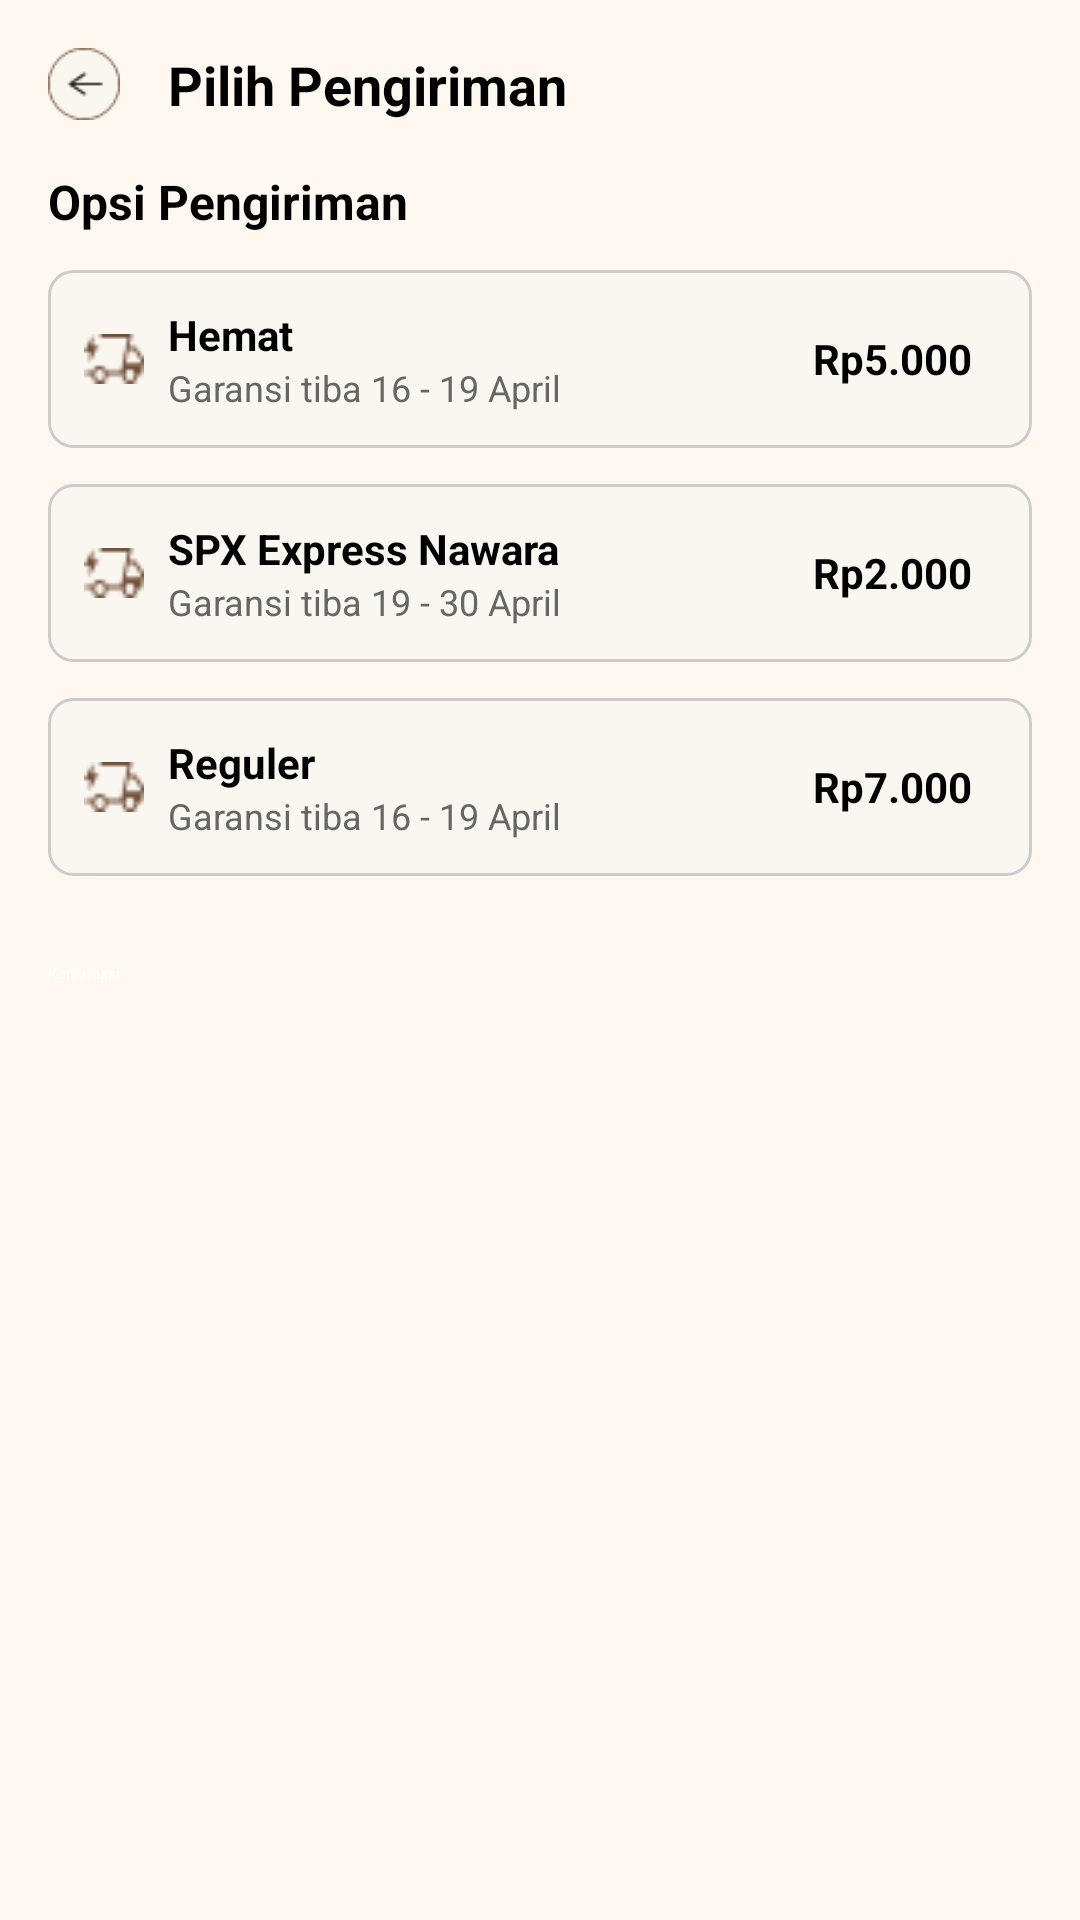

Reconstruct the res/layout file that produces this screen, plus the resources it refers to.
<!-- AndroidManifest.xml: application theme Theme.Trendify -->
<!-- res/layout/activity_pilih_pengiriman.xml -->
<?xml version="1.0" encoding="utf-8"?>
<LinearLayout xmlns:android="http://schemas.android.com/apk/res/android"
    android:layout_width="match_parent"
    android:layout_height="match_parent"
    android:background="#FFF8F1"
    android:orientation="vertical"
    android:padding="16dp">

    
    <LinearLayout
        android:layout_width="match_parent"
        android:layout_height="wrap_content"
        android:orientation="horizontal"
        android:gravity="center_vertical"
        android:layout_marginBottom="16dp">

        <ImageView
            android:layout_width="24dp"
            android:layout_height="24dp"
            android:src="@drawable/ic_back"
            android:contentDescription="Kembali" />

        <TextView
            android:layout_width="wrap_content"
            android:layout_height="wrap_content"
            android:text="Pilih Pengiriman"
            android:textSize="18sp"
            android:textStyle="bold"
            android:layout_marginStart="16dp" />
    </LinearLayout>

    <TextView
        android:layout_width="wrap_content"
        android:layout_height="wrap_content"
        android:text="Opsi Pengiriman"
        android:textSize="16sp"
        android:textStyle="bold"
        android:layout_marginBottom="12dp" />

    
    <LinearLayout
        android:id="@+id/optionHemat"
        android:layout_width="match_parent"
        android:layout_height="wrap_content"
        android:orientation="horizontal"
        android:padding="12dp"
        android:background="@drawable/rounded_border"
        android:gravity="center_vertical"
        android:layout_marginBottom="12dp">

        <ImageView
            android:layout_width="20dp"
            android:layout_height="20dp"
            android:src="@drawable/ic_ekspedisi"
            android:layout_marginEnd="8dp" />

        <LinearLayout
            android:layout_width="0dp"
            android:layout_weight="1"
            android:layout_height="wrap_content"
            android:orientation="vertical">

            <TextView
                android:text="Hemat"
                android:textStyle="bold"
                android:textSize="14sp"
                android:layout_width="wrap_content"
                android:layout_height="wrap_content" />

            <TextView
                android:text="Garansi tiba 16 - 19 April"
                android:textSize="12sp"
                android:textColor="#666"
                android:layout_width="wrap_content"
                android:layout_height="wrap_content" />
        </LinearLayout>

        <TextView
            android:text="Rp5.000"
            android:textSize="14sp"
            android:textStyle="bold"
            android:layout_width="wrap_content"
            android:layout_height="wrap_content"
            android:layout_marginEnd="8dp" />

        <RadioButton
            android:id="@+id/rbHemat"
            android:layout_width="wrap_content"
            android:layout_height="wrap_content" />
    </LinearLayout>

    
    
    <LinearLayout
        android:id="@+id/optionSPX"
        android:layout_width="match_parent"
        android:layout_height="wrap_content"
        android:orientation="horizontal"
        android:padding="12dp"
        android:background="@drawable/rounded_border"
        android:gravity="center_vertical"
        android:layout_marginBottom="12dp">

        <ImageView
            android:layout_width="20dp"
            android:layout_height="20dp"
            android:src="@drawable/ic_ekspedisi"
            android:layout_marginEnd="8dp" />

        <LinearLayout
            android:layout_width="0dp"
            android:layout_weight="1"
            android:layout_height="wrap_content"
            android:orientation="vertical">

            <TextView
                android:text="SPX Express Nawara"
                android:textStyle="bold"
                android:textSize="14sp"
                android:layout_width="wrap_content"
                android:layout_height="wrap_content" />

            <TextView
                android:text="Garansi tiba 19 - 30 April"
                android:textSize="12sp"
                android:textColor="#666"
                android:layout_width="wrap_content"
                android:layout_height="wrap_content" />
        </LinearLayout>

        <TextView
            android:text="Rp2.000"
            android:textSize="14sp"
            android:textStyle="bold"
            android:layout_width="wrap_content"
            android:layout_height="wrap_content"
            android:layout_marginEnd="8dp" />

        <RadioButton
            android:id="@+id/rbSPX"
            android:layout_width="wrap_content"
            android:layout_height="wrap_content" />
    </LinearLayout>

    
    <LinearLayout
        android:id="@+id/optionReguler"
        android:layout_width="match_parent"
        android:layout_height="wrap_content"
        android:orientation="horizontal"
        android:padding="12dp"
        android:background="@drawable/rounded_border"
        android:gravity="center_vertical"
        android:layout_marginBottom="24dp">

        <ImageView
            android:layout_width="20dp"
            android:layout_height="20dp"
            android:src="@drawable/ic_ekspedisi"
            android:layout_marginEnd="8dp" />

        <LinearLayout
            android:layout_width="0dp"
            android:layout_weight="1"
            android:layout_height="wrap_content"
            android:orientation="vertical">

            <TextView
                android:text="Reguler"
                android:textStyle="bold"
                android:textSize="14sp"
                android:layout_width="wrap_content"
                android:layout_height="wrap_content" />

            <TextView
                android:text="Garansi tiba 16 - 19 April"
                android:textSize="12sp"
                android:textColor="#666"
                android:layout_width="wrap_content"
                android:layout_height="wrap_content" />
        </LinearLayout>

        <TextView
            android:text="Rp7.000"
            android:textSize="14sp"
            android:textStyle="bold"
            android:layout_width="wrap_content"
            android:layout_height="wrap_content"
            android:layout_marginEnd="8dp" />

        <RadioButton
            android:id="@+id/rbReguler"
            android:layout_width="wrap_content"
            android:layout_height="wrap_content" />
    </LinearLayout>

    
    <Button
        android:id="@+id/btnKonfirmasi"
        android:layout_width="match_parent"
        android:layout_height="48dp"
        android:text="Konfirmasi"
        android:textColor="#FFFFFF"
        android:backgroundTint="#6B4D3F"
        android:layout_marginTop="5dp"
        android:layout_gravity="center" />

</LinearLayout>
<!-- resources referenced by this layout -->
<resources>
  <!-- drawable ic_back: png bitmap (drawable, 1178 bytes) -->
  <!-- drawable ic_ekspedisi: png bitmap (drawable, 494 bytes) -->
  <!-- drawable rounded_border (drawable) -->
  <?xml version="1.0" encoding="utf-8"?>
  <shape xmlns:android="http://schemas.android.com/apk/res/android">
      <solid android:color="#FAF7F0" />
      <stroke android:width="1dp" android:color="#CCCCCC" />
      <corners android:radius="8dp" />
  </shape>
</resources>
